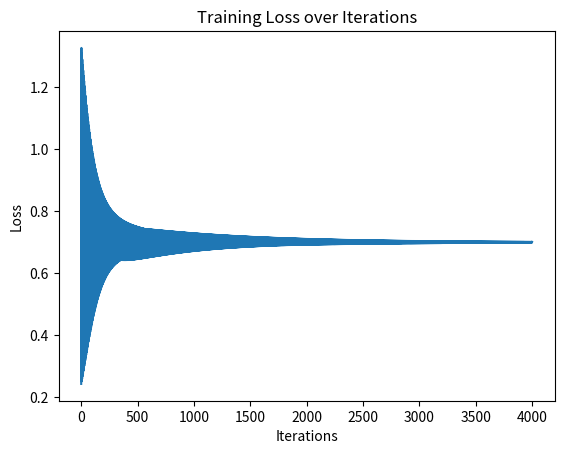

This chart was generated by the following Python code:
import numpy as np
import matplotlib.pyplot as plt

def sigmoid(x):
    return 1 / (1 + np.exp(-x))

def to_full(y, num):
    y_full = np.zeros((1, num))
    y_full[0, y] = 1
    return y_full

def sparse_cross(z, y):
    return -np.log(z) if y == 1 else -np.log(1 - z)

def sig_der(z):
    return z * (1 - z)  # Используем значение z, выход сигмоиды

# Ваши данные
dataset = [[1, 1, 1], [1, 0, 0], [0, 1, 0], [0, 0, 1]]

# Инициализация переменных
w = np.random.rand(2, 1)  # Веса
b = np.random.rand(1, 1)  # Смещение
loss_arr = []
ALPHA = 0.1
EPOHS = 1000

for epoch in range(EPOHS):
    for data in dataset:
        x = np.array(data[:2]).reshape(1, -1)  # Входные данные
        y = data[2]  # Целевое значение

        # Прямой проход
        t = x @ w + b
        z = sigmoid(t)
        e = sparse_cross(z, y)
        loss_arr.append(e)

        # Обратное распространение
        de_dz = z - y  # Дериватив потерь по z
        de_dt = de_dz * sig_der(z)  # Дериватив потерь по t, используется z
        de_dw = x.T @ de_dt  # Дериватив потерь по весам
        de_db = de_dt  # Дериватив потерь по смещению

        # Обновление весов и смещения
        w -= ALPHA * de_dw  # Обновление весов
        b -= ALPHA * de_db  # Обновление смещения

# Построение графика потерь
loss_arr = np.array(loss_arr).squeeze()  # Приведение к одномерному массиву
plt.plot(loss_arr)
plt.xlabel("Iterations")
plt.ylabel("Loss")
plt.title("Training Loss over Iterations")
plt.show()
